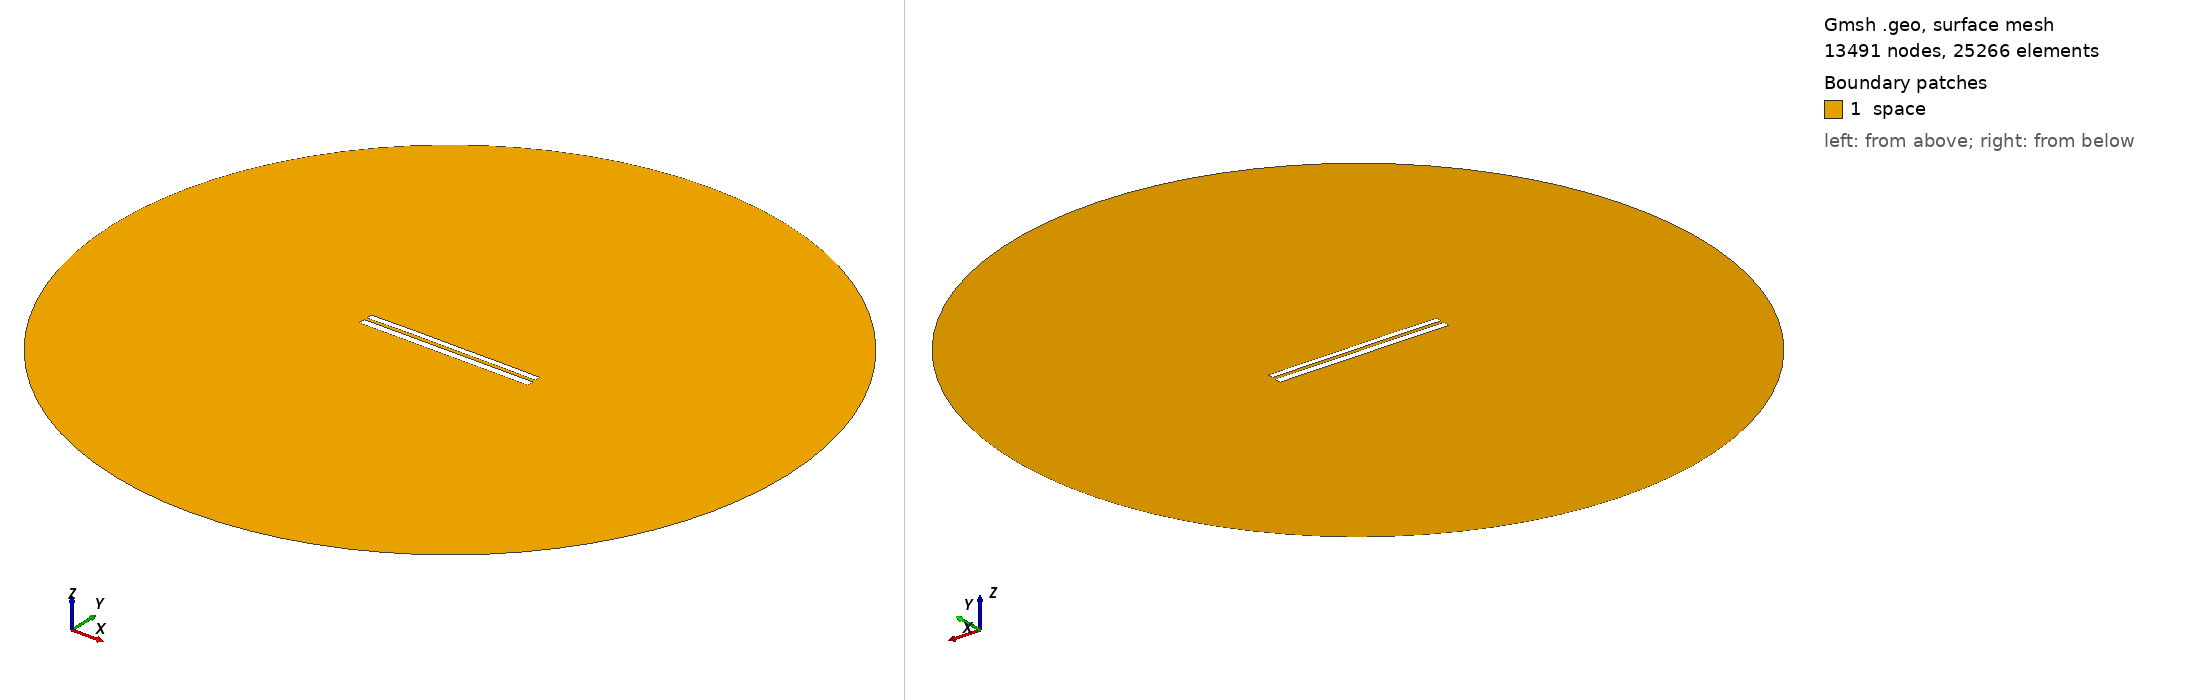

Gmsh geometry script, surface-meshed: 13491 nodes, 25266 surface elements. Boundary patches (legend numbers): 1 space. Left view from above one corner, right view from below the opposite corner. Legend entries are the model's physical surfaces. The drawing asked Gmsh for element sizes between 1% and 20% of the model's largest extent; the script's own settings can give other sizes.

=== 6869.geo (drawn) ===
//---------------------------------------
// Geometry kernel
//---------------------------------------

SetFactory("OpenCASCADE");



//---------------------------------------
// Parameters of the geometry
//---------------------------------------

// Overetch of the upper plate
overetch = 0.25;

// Distance between the plates
distance = 1.5;

// Discretization over the x axis (for the deformation)
nx = 50; 

// Length of the plate
L = 100 - overetch; 

// Number of modes
n = 4; 

// 1st mode coefficient
coeff(1) = 0.15;
beta(1) = 0.596864 * 3.1415926535 / L;

// 2nd mode coefficient
coeff(2) = 0.15;
beta(2) = 1.49418 * 3.1415926535 / L;

// 3rd mode coefficient
coeff(3) = 0.07499999999999998;
beta(3) = 2.50025 * 3.1415926535 / L;

// 4th mode coefficient
coeff(4) = 0.07499999999999998;
beta(4) = 3.49999 * 3.1415926535 / L;



//---------------------------------------
// Upper plate (deformed rectangle)
//---------------------------------------

// Coordiantes of the upper plate
xmin = -50;
xmax = 50 - overetch;

// Height of the upper plate
yheight = 4 - 2 * overetch;

// Indexes of the points
UpperID[] = {};
LowerID[] = {};
LeftID[] = {};
RightID[] = {};

// Point index
p = 1;

// Horizontal edges
For i In {1:nx}
    x = xmin + (i-1)*(xmax - xmin)/(nx-1);

    y_bottom = distance / 2 + overetch;
    For j In {1:n}
        C = (Cosh(beta(j)*L) + Cos(beta(j)*L)) / (Sinh(beta(j)*L) + Sin(beta(j)*L));
        y_bottom  = y_bottom + coeff(j) * (Cosh(beta(j)*(x+50)) - Cos(beta(j)*(x+50)) - C * (Sinh(beta(j)*(x+50)) - Sin(beta(j)*(x+50))));
    EndFor

    y_top = y_bottom + yheight;

    Point(p) = {x, y_top, 0, 1.0};
    UpperID[i] = p;
    p = p + 1;

    Point(p) = {x, y_bottom, 0, 1.0};
    LowerID[i] = p;
    p = p + 1;
EndFor

// Create point lists
UpperPts[] = {}; LowerPts[] = {};
For i In {1:nx}
  UpperPts[] += {UpperID[i]};
  LowerPts[] += {LowerID[i]};
EndFor

// Build splines
Spline(1) = {UpperPts[]};
Spline(2) = {LowerPts[]};
Line(3) = {LowerPts[nx-1], UpperPts[nx-1]};
Line(4) = {LowerPts[0], UpperPts[0]};

// Build the plane surface
Curve Loop(1) = {2, 3, -1, -4};
Plane Surface(1) = {1};



//---------------------------------------
// Lower plate (rectangle)
//---------------------------------------

// Vertices
Point(1001) = {-50, -1, 0, 1.0};
Point(1002) = { 50, -1, 0, 1.0};
Point(1003) = { 50,  -5, 0, 1.0};
Point(1004) = {-50,  -5, 0, 1.0};

// Edges
Line(5) = {1001, 1002};
Line(6) = {1002, 1003};
Line(7) = {1003, 1004};
Line(8) = {1004, 1001};

// Plane surface
Line Loop(2) = {5, 6, 7, 8};
Plane Surface(2) = {2}; 



//---------------------------------------
// Outer (fictious) boundary
//---------------------------------------

// Points
Point(1005) = {0, 0, 0};       // Center
Point(1006) = {200, 0, 0};     // Start point
Point(1007) = {0, 200, 0};     // 90 degrees
Point(1008) = {-200, 0, 0};    // 180 degrees
Point(1009) = {0, -200, 0};    // 270 degrees

// Circle arcs (each needs start, center, end)
Circle(9) = {1006, 1005, 1007};
Circle(10) = {1007, 1005, 1008};
Circle(11) = {1008, 1005, 1009};
Circle(12) = {1009, 1005, 1006};

// Plane surface for the entire domain
Curve Loop(3) = {9, 10, 11, 12};
Surface(3) = {3};

// Subtract the plates from the whole domain to obtain the actual domain where we want to solve the equations
BooleanDifference{ Surface{3}; Delete; }{ Surface{1}; Surface{2}; Delete; }




//---------------------------------------
// Transfinite Lines/Curves
//---------------------------------------

// Set the number of points on the boundaries
r = 7;

// Plates
Transfinite Curve {1, 2} = 50*r Using Progression 1;
Transfinite Curve {3, 4} = 2*r Using Progression 1;
Transfinite Line {5, 7} = 50*r Using Progression 1;
Transfinite Line {6, 8} = 2*r Using Progression 1;

// Outer boundary
Transfinite Line {9, 10, 11, 12} = 20 Using Progression 1;



//---------------------------------------
// Physical groups
//---------------------------------------                

// Physical curves (boundaries)
Physical Line("force_segment", 10) = {2};
Physical Line("upper_plate", 11) = {1, 3, 4};
Physical Line("lower_plate", 12) = {5, 6, 7, 8};
Physical Line("boundary", 20) = {9, 10, 11, 12};

// Physical Surfaces
Physical Surface("space", 30) = {3};



//---------------------------------------
// 6. Generate the Mesh
//---------------------------------------

// 2D mesh generation
Mesh 2;
